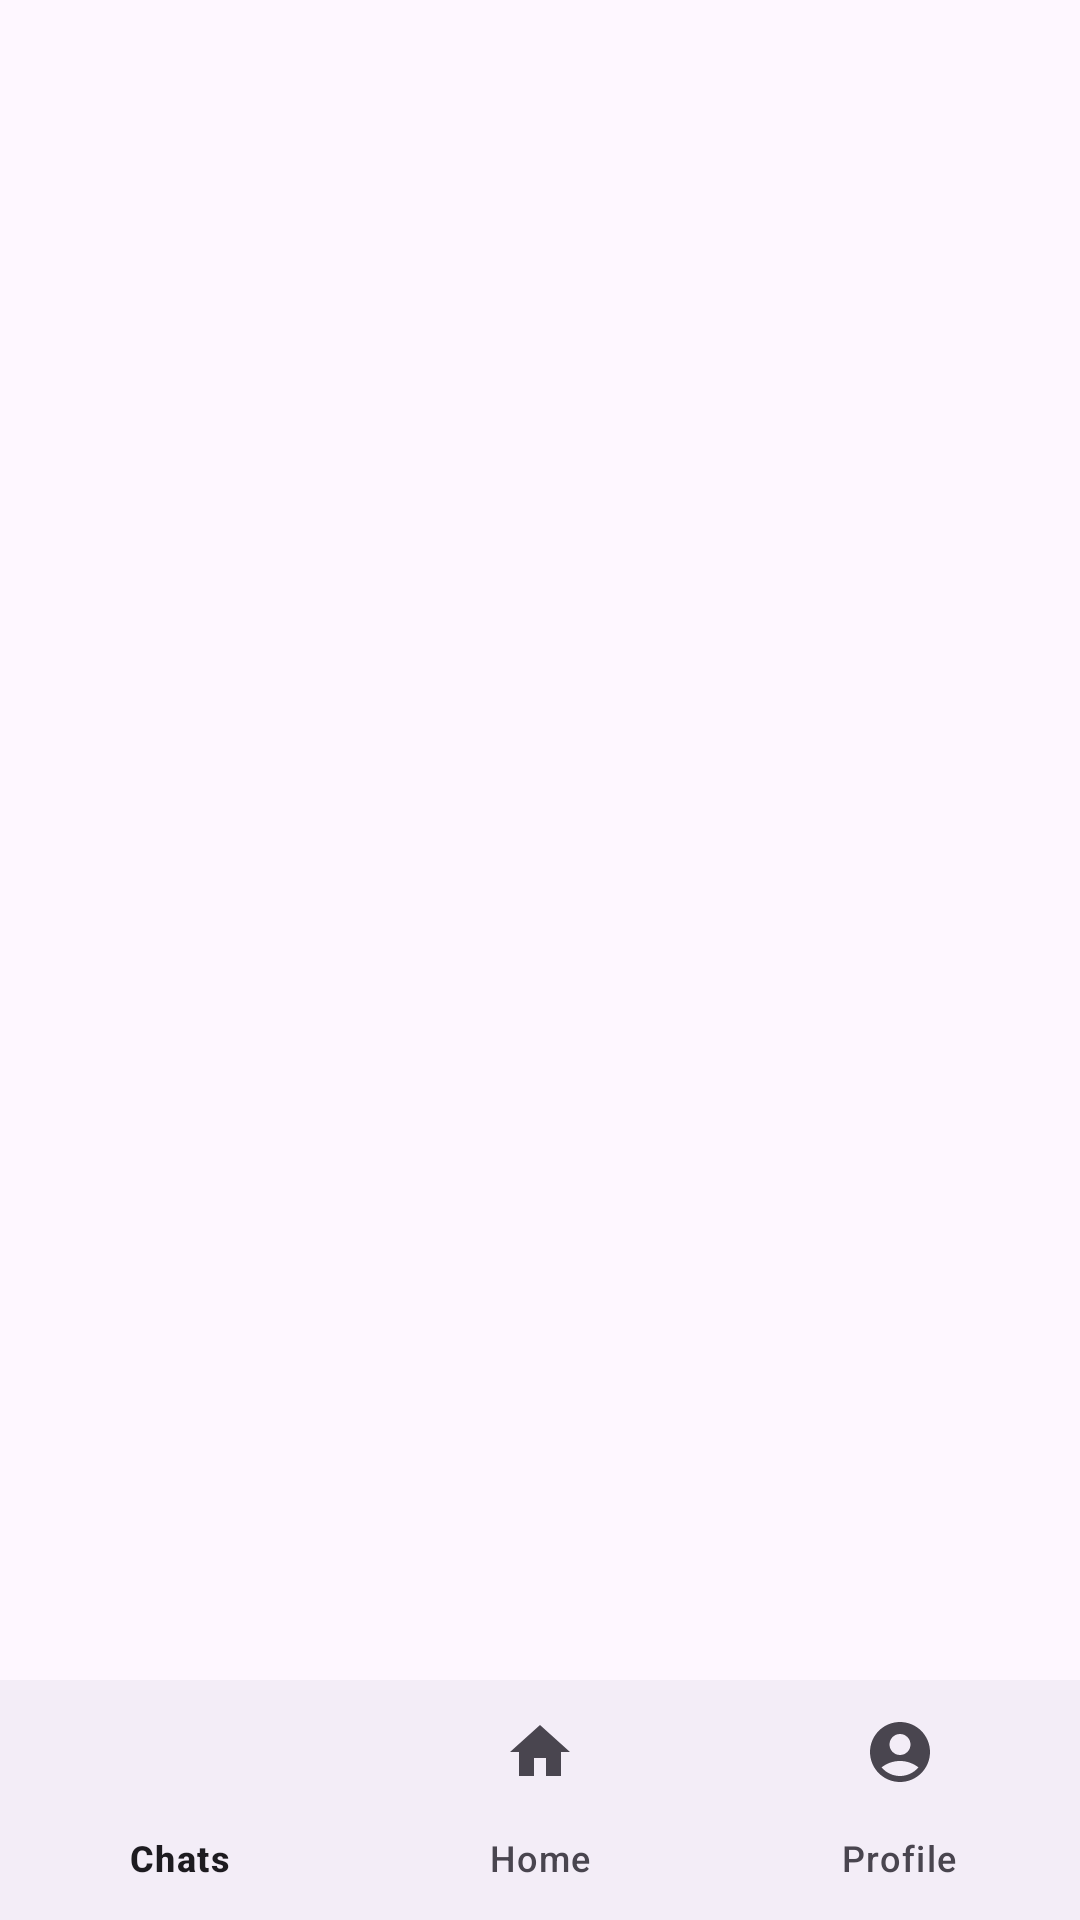

Produce the Android XML layout that renders to this screen, including the resource entries it uses.
<!-- AndroidManifest.xml: application theme Theme.NUMAD24SU_PlatePerfect -->
<!-- res/layout/activity_bottom_nav_bar.xml -->
<?xml version="1.0" encoding="utf-8"?>
<androidx.constraintlayout.widget.ConstraintLayout xmlns:android="http://schemas.android.com/apk/res/android"
    xmlns:app="http://schemas.android.com/apk/res-auto"
    xmlns:tools="http://schemas.android.com/tools"
    android:id="@+id/main"
    android:layout_width="match_parent"
    android:layout_height="match_parent"
    tools:context=".BottomNavBarActivity">

    <FrameLayout
        android:id="@+id/frgment_layout"
        android:layout_width="0dp"
        android:layout_height="0dp"
        app:layout_constraintBottom_toTopOf="@+id/bottomNavigationView"
        app:layout_constraintEnd_toEndOf="parent"
        app:layout_constraintStart_toStartOf="parent"
        app:layout_constraintTop_toTopOf="parent">

    </FrameLayout>

    <com.google.android.material.bottomnavigation.BottomNavigationView
        android:id="@+id/bottomNavigationView"
        android:layout_width="match_parent"
        android:layout_height="wrap_content"
        app:layout_constraintBottom_toBottomOf="parent"
        app:layout_constraintEnd_toEndOf="parent"
        app:layout_constraintHorizontal_bias="0.0"
        app:layout_constraintStart_toStartOf="parent"
        app:menu="@menu/bottom_nav_bar" />
</androidx.constraintlayout.widget.ConstraintLayout>
<!-- resources referenced by this layout -->
<resources>
  <style name="Theme.NUMAD24SU_PlatePerfect" parent="Base.Theme.NUMAD24SU_PlatePerfect" />
  <style name="Base.Theme.NUMAD24SU_PlatePerfect" parent="Theme.Material3.DayNight.NoActionBar">
          
           <item name="colorPrimary">@color/my_primary</item>
          <item name="colorPrimaryVariant">@color/my_primary</item>
          <item name="colorOnPrimary">@color/white</item>
          <item name="colorSecondary">@color/my_secondary</item>
          <item name="colorSecondaryVariant">@color/my_secondary</item>
          <item name="colorOnSecondary">@color/black</item>
      </style>
  <color name="my_primary">#FF5964</color>
  <color name="white">#FFFFFFFF</color>
  <color name="my_secondary">#FFE74C</color>
  <color name="black">#FF000000</color>
</resources>
